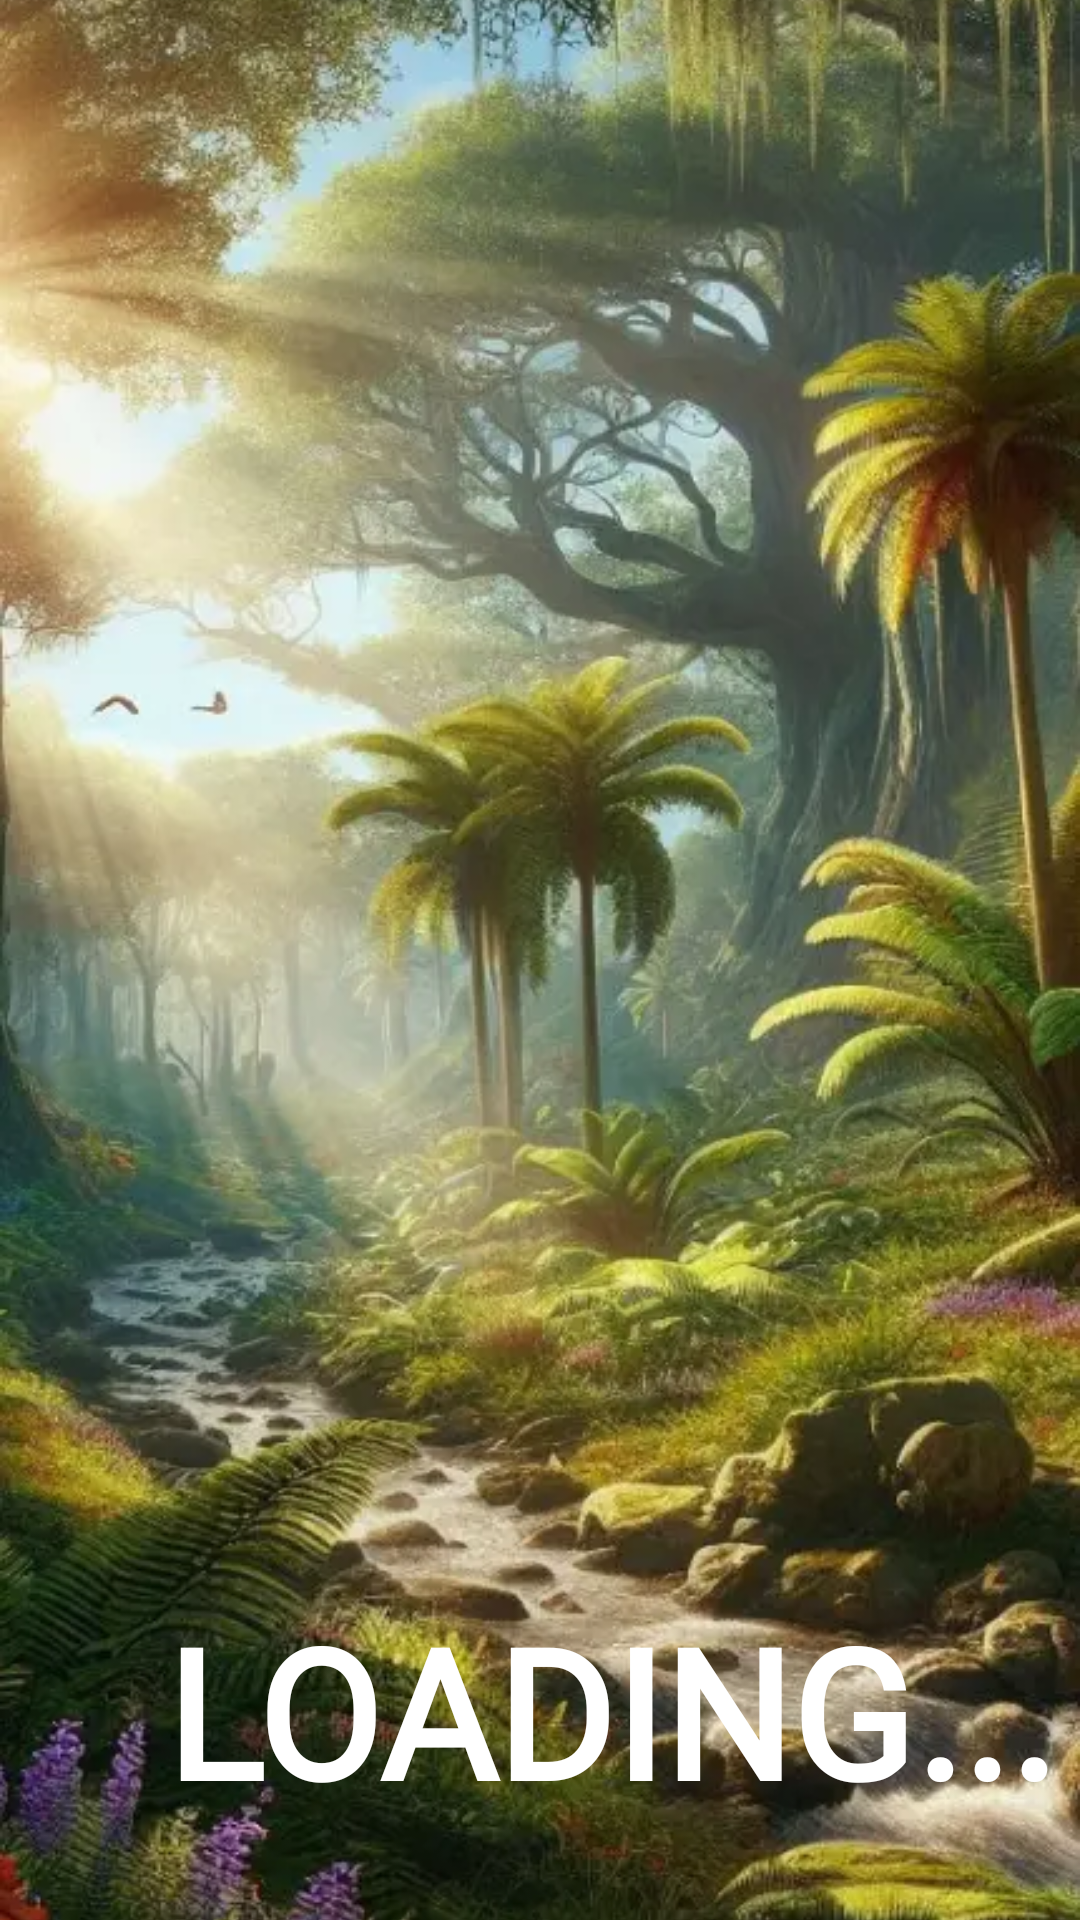

Layout XML and referenced resources for this Android screen:
<!-- AndroidManifest.xml: application theme Theme.DragonFlight -->
<!-- res/layout/activity_main.xml -->
<?xml version="1.0" encoding="utf-8"?>
<androidx.constraintlayout.widget.ConstraintLayout xmlns:android="http://schemas.android.com/apk/res/android"
    xmlns:tools="http://schemas.android.com/tools"
    xmlns:app="http://schemas.android.com/apk/res-auto"
    android:id="@+id/main"
    android:layout_width="match_parent"
    android:layout_height="match_parent"
    tools:context=".presentation.MainActivity">

    <ImageView
        android:layout_width="match_parent"
        android:layout_height="match_parent"
        android:src="@drawable/loadin_bckgr"
        android:scaleType="centerCrop"
        />

    <TextView
        android:id="@+id/tvLoading"
        android:layout_width="wrap_content"
        android:layout_height="wrap_content"
        app:layout_constraintStart_toStartOf="parent"
        app:layout_constraintEnd_toEndOf="parent"
        app:layout_constraintBottom_toBottomOf="parent"
        android:layout_marginBottom="30dp"
        android:text="@string/loading1"
        android:textColor="@color/white"
        android:fontFamily="@font/oregano_regular"
        android:textSize="60sp"
        android:textStyle="bold"
        />

    <TextView
        android:id="@+id/tvLoadingDots"
        android:layout_width="wrap_content"
        android:layout_height="wrap_content"
        app:layout_constraintStart_toEndOf="@id/tvLoading"
        app:layout_constraintTop_toTopOf="@id/tvLoading"
        app:layout_constraintBottom_toBottomOf="@id/tvLoading"
        android:textColor="@color/white"
        android:fontFamily="@font/oregano_regular"
        android:textSize="60sp"
        android:textStyle="bold"
        android:text="..."
        android:gravity="bottom"
        />



</androidx.constraintlayout.widget.ConstraintLayout>
<!-- resources referenced by this layout -->
<resources>
  <!-- drawable loadin_bckgr: png bitmap (drawable, 822865 bytes) -->
  <string name="loading1">LOADING</string>
  <!-- not gathered from this repository: default colours our renderer supplied (Android Studio template values) -->
  <color name="white">#FFFFFFFF</color>
</resources>
